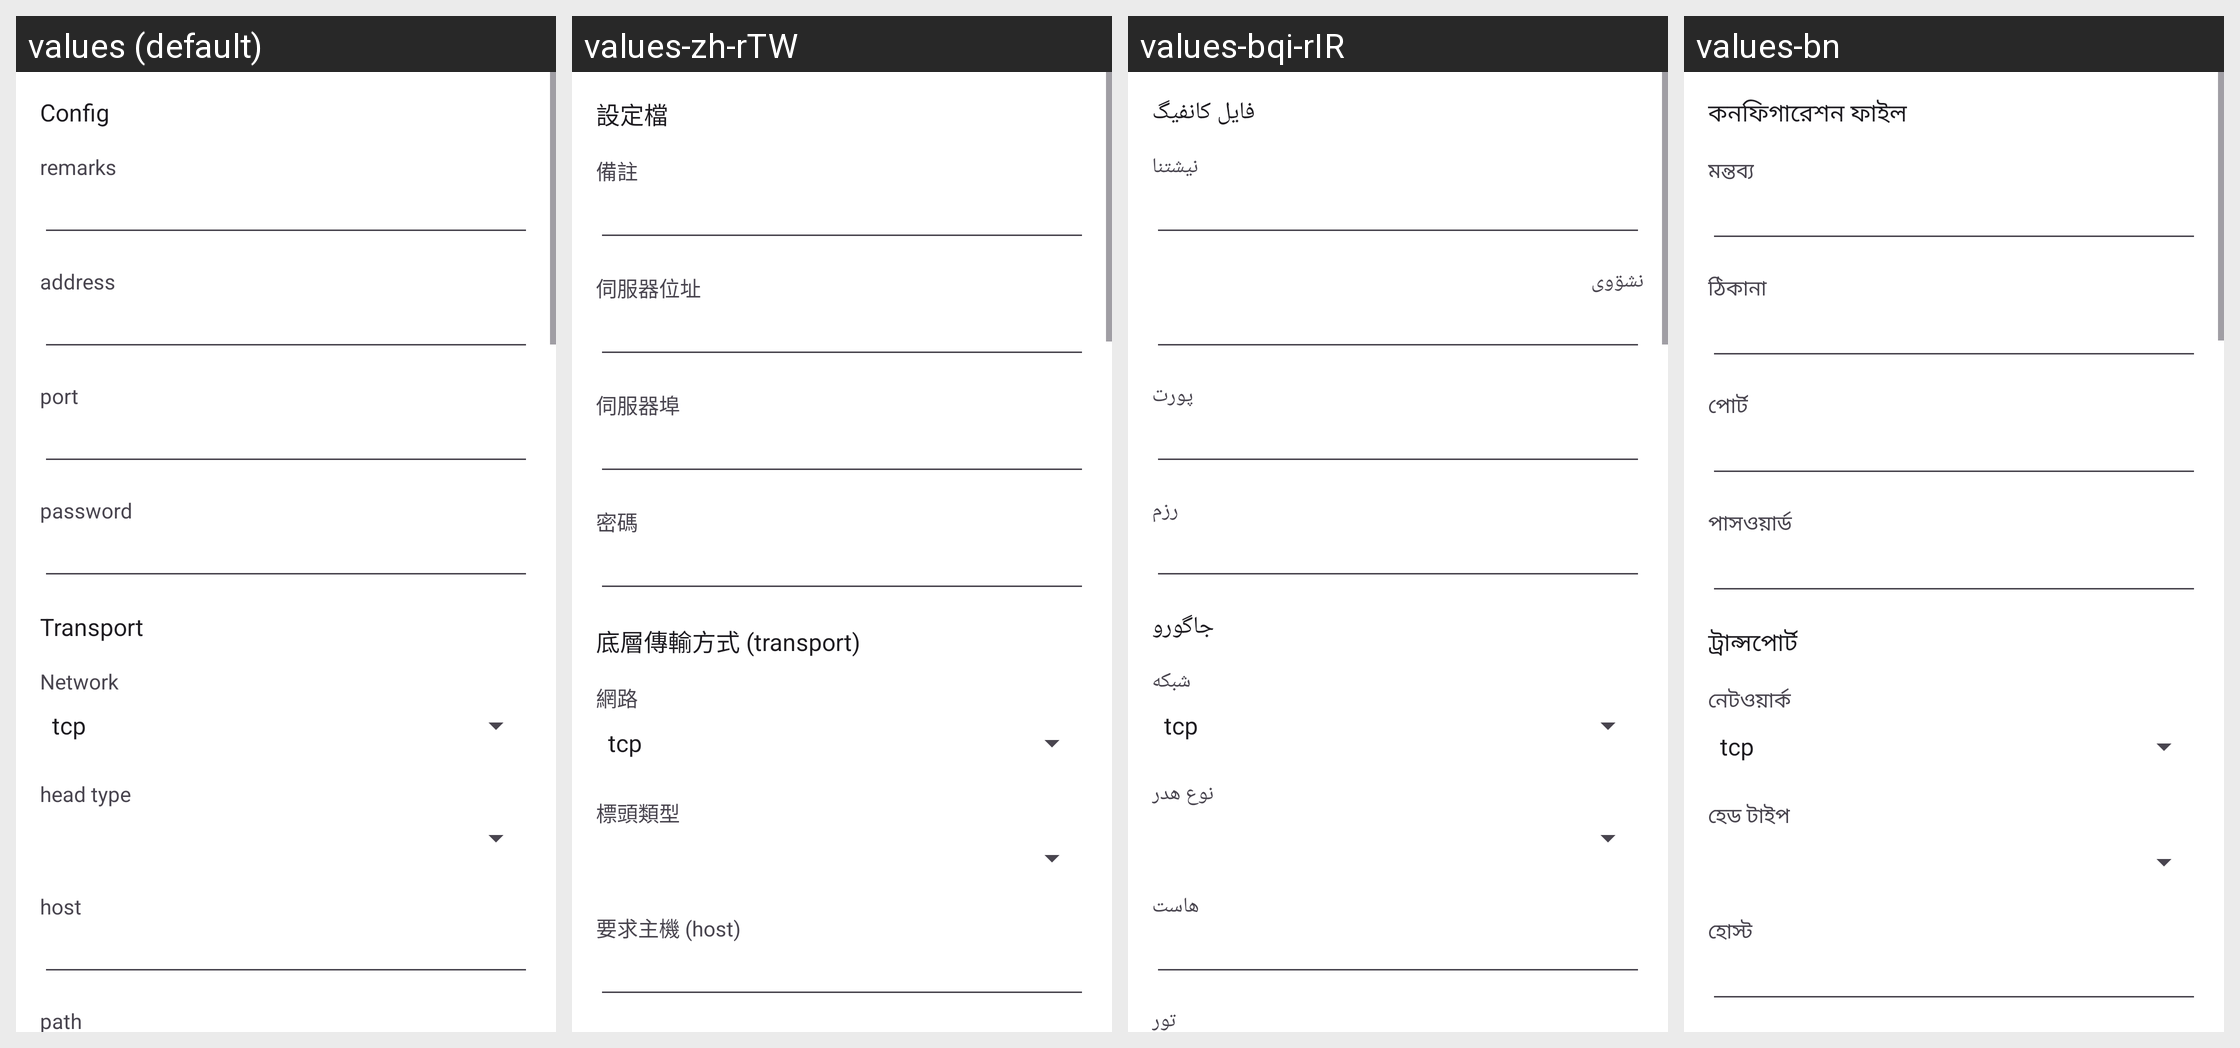

Locale-by-locale string values for the Android screen shown in this grid:
Android screen res/layout/activity_server_trojan.xml rendered under 4 locales, left to right: values (default), values-zh-rTW, values-bqi-rIR, values-bn. Device: Nexus 5 (rendered at 1080×1920; each locale shown at half size, 540×960, under a caption strip naming it); theme AppThemeDayNight.NoActionBar.
Other locales in the repository, not shown: values-ar, values-fa, values-ru, values-vi, values-zh-rCN.
Strings drawn on this screen, with the default value and each locale's value (text and hints the layout hard-codes, and strings that could not be matched under every locale, appear in the picture but are not listed):

server_lab_id3
  values: password
  values-zh-rTW: 密碼
  values-bqi-rIR: رزم
  values-bn: পাসওয়ার্ড

title_server
  values: Config
  values-zh-rTW: 設定檔
  values-bqi-rIR: فایل کانفیگ
  values-bn: কনফিগারেশন ফাইল

server_lab_remarks
  values: remarks
  values-zh-rTW: 備註
  values-bqi-rIR: نیشتنا
  values-bn: মন্তব্য

server_lab_address3
  values: address
  values-zh-rTW: 伺服器位址
  values-bqi-rIR: نشۊوی
  values-bn: ঠিকানা

server_lab_port3
  values: port
  values-zh-rTW: 伺服器埠
  values-bqi-rIR: پورت
  values-bn: পোর্ট

server_lab_more_function
  values: Transport
  values-zh-rTW: 底層傳輸方式 (transport)
  values-bqi-rIR: جاگورو
  values-bn: ট্রান্সপোর্ট

server_lab_network
  values: Network
  values-zh-rTW: 網路
  values-bqi-rIR: شبکه
  values-bn: নেটওয়ার্ক

server_lab_head_type
  values: head type
  values-zh-rTW: 標頭類型
  values-bqi-rIR: نوع هدر
  values-bn: হেড টাইপ

server_lab_request_host
  values: host
  values-zh-rTW: 要求主機 (host)
  values-bqi-rIR: هاست
  values-bn: হোস্ট
